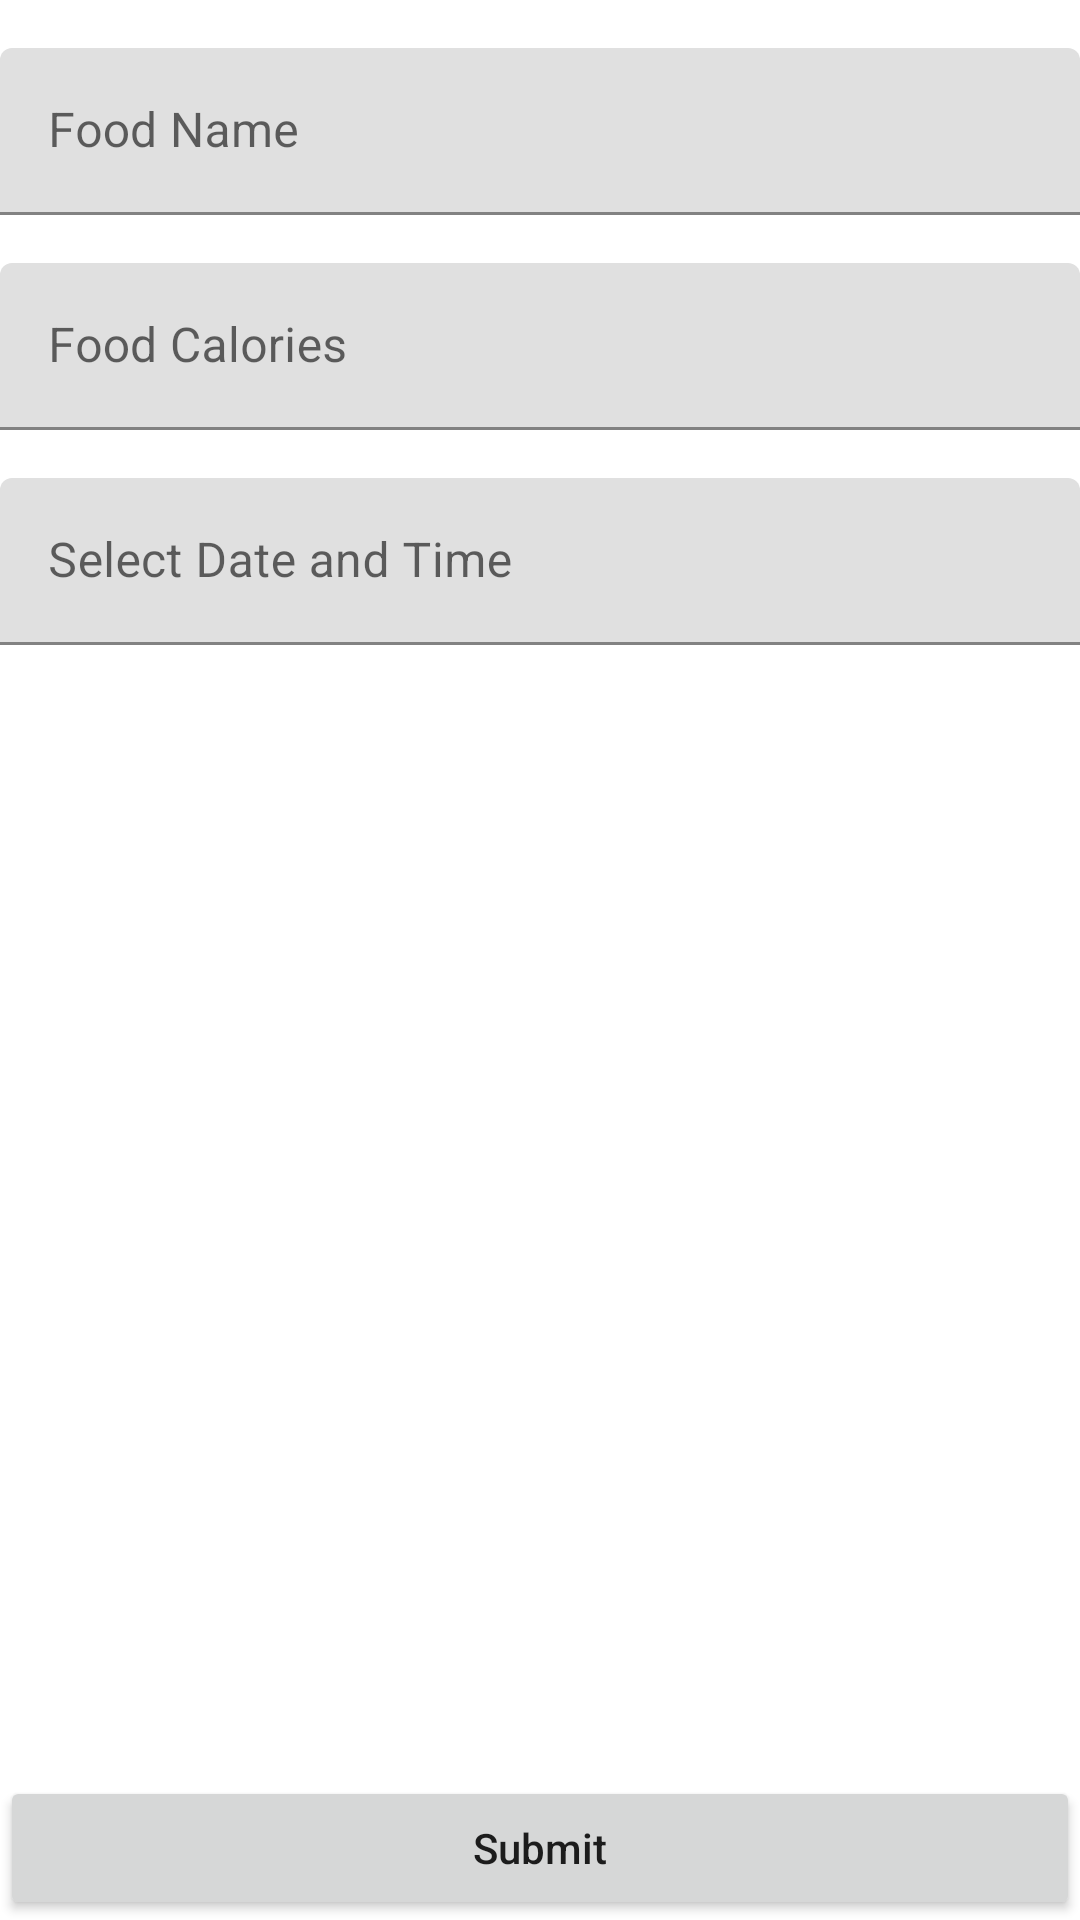

Layout XML and referenced resources for this Android screen:
<!-- AndroidManifest.xml: application theme Theme.SimpleCalorieTracker -->
<!-- res/layout/fragment_add_food_entry.xml -->
<?xml version="1.0" encoding="utf-8"?>
<androidx.constraintlayout.widget.ConstraintLayout xmlns:android="http://schemas.android.com/apk/res/android"
    xmlns:app="http://schemas.android.com/apk/res-auto"
    android:layout_width="match_parent"
    android:layout_height="match_parent"
    android:focusable="true"
    android:focusableInTouchMode="true"
    android:layout_margin="16dp">

    <com.google.android.material.textfield.TextInputLayout
        android:id="@+id/inputFoodName"
        android:layout_width="match_parent"
        android:layout_height="wrap_content"
        android:layout_marginTop="16dp"
        android:hint="@string/food_name"
        app:layout_constraintEnd_toEndOf="parent"
        app:layout_constraintStart_toStartOf="parent"
        app:layout_constraintTop_toTopOf="parent">

        <com.google.android.material.textfield.TextInputEditText
            android:id="@+id/etFoodName"
            android:layout_width="match_parent"
            android:layout_height="wrap_content"
            app:layout_constraintEnd_toEndOf="parent"
            app:layout_constraintStart_toStartOf="parent" />
    </com.google.android.material.textfield.TextInputLayout>

    <com.google.android.material.textfield.TextInputLayout
        android:id="@+id/inputFoodCalorie"
        android:layout_width="match_parent"
        android:layout_height="wrap_content"
        android:layout_marginTop="16dp"
        android:hint="@string/food_calories"
        app:layout_constraintEnd_toEndOf="parent"
        app:layout_constraintStart_toStartOf="parent"
        app:layout_constraintTop_toBottomOf="@+id/inputFoodName">

        <com.google.android.material.textfield.TextInputEditText
            android:id="@+id/etFoodCalorie"
            android:layout_width="match_parent"
            android:layout_height="wrap_content"
            android:inputType="numberSigned"
            app:layout_constraintEnd_toEndOf="parent"
            app:layout_constraintStart_toStartOf="parent" />
    </com.google.android.material.textfield.TextInputLayout>

    <com.google.android.material.textfield.TextInputLayout
        android:id="@+id/inputDateTime"
        android:layout_width="match_parent"
        android:layout_height="wrap_content"
        android:layout_marginTop="16dp"
        android:hint="@string/select_date_and_time"
        app:layout_constraintEnd_toEndOf="parent"
        app:layout_constraintStart_toStartOf="parent"
        app:layout_constraintTop_toBottomOf="@+id/inputFoodCalorie">

        <com.google.android.material.textfield.TextInputEditText
            android:id="@+id/etDateTime"
            android:layout_width="match_parent"
            android:layout_height="wrap_content"
            android:inputType="datetime"
            app:layout_constraintEnd_toEndOf="parent"
            app:layout_constraintStart_toStartOf="parent" />
    </com.google.android.material.textfield.TextInputLayout>

    <Button
        android:id="@+id/btnSubmit"
        android:layout_width="match_parent"
        android:layout_height="wrap_content"
        android:text="@string/submit"
        android:textAllCaps="false"
        app:layout_constraintBottom_toBottomOf="parent"
        app:layout_constraintEnd_toEndOf="parent"
        app:layout_constraintStart_toStartOf="parent" />

</androidx.constraintlayout.widget.ConstraintLayout>
<!-- resources referenced by this layout -->
<resources>
  <string name="food_calories">Food Calories</string>
  <string name="food_name">Food Name</string>
  <string name="select_date_and_time">Select Date and Time</string>
  <string name="submit">Submit</string>
  <style name="Theme.SimpleCalorieTracker" parent="Theme.MaterialComponents.Light.NoActionBar">
          
          <item name="colorPrimary">@color/green</item>
          <item name="colorPrimaryVariant">@color/green_dark</item>
          <item name="colorOnPrimary">@color/black</item>
          
          <item name="colorSecondary">@color/teal_200</item>
          <item name="colorSecondaryVariant">@color/teal_700</item>
          <item name="colorOnSecondary">@color/black</item>
          
          <item name="android:statusBarColor" tools:targetApi="l">?attr/colorPrimaryVariant</item>
          
      </style>
  <color name="green">#8BC34A</color>
  <color name="green_dark">#5A9216</color>
  <color name="black">#FF000000</color>
  <color name="teal_200">#FF03DAC5</color>
  <color name="teal_700">#FF018786</color>
</resources>
